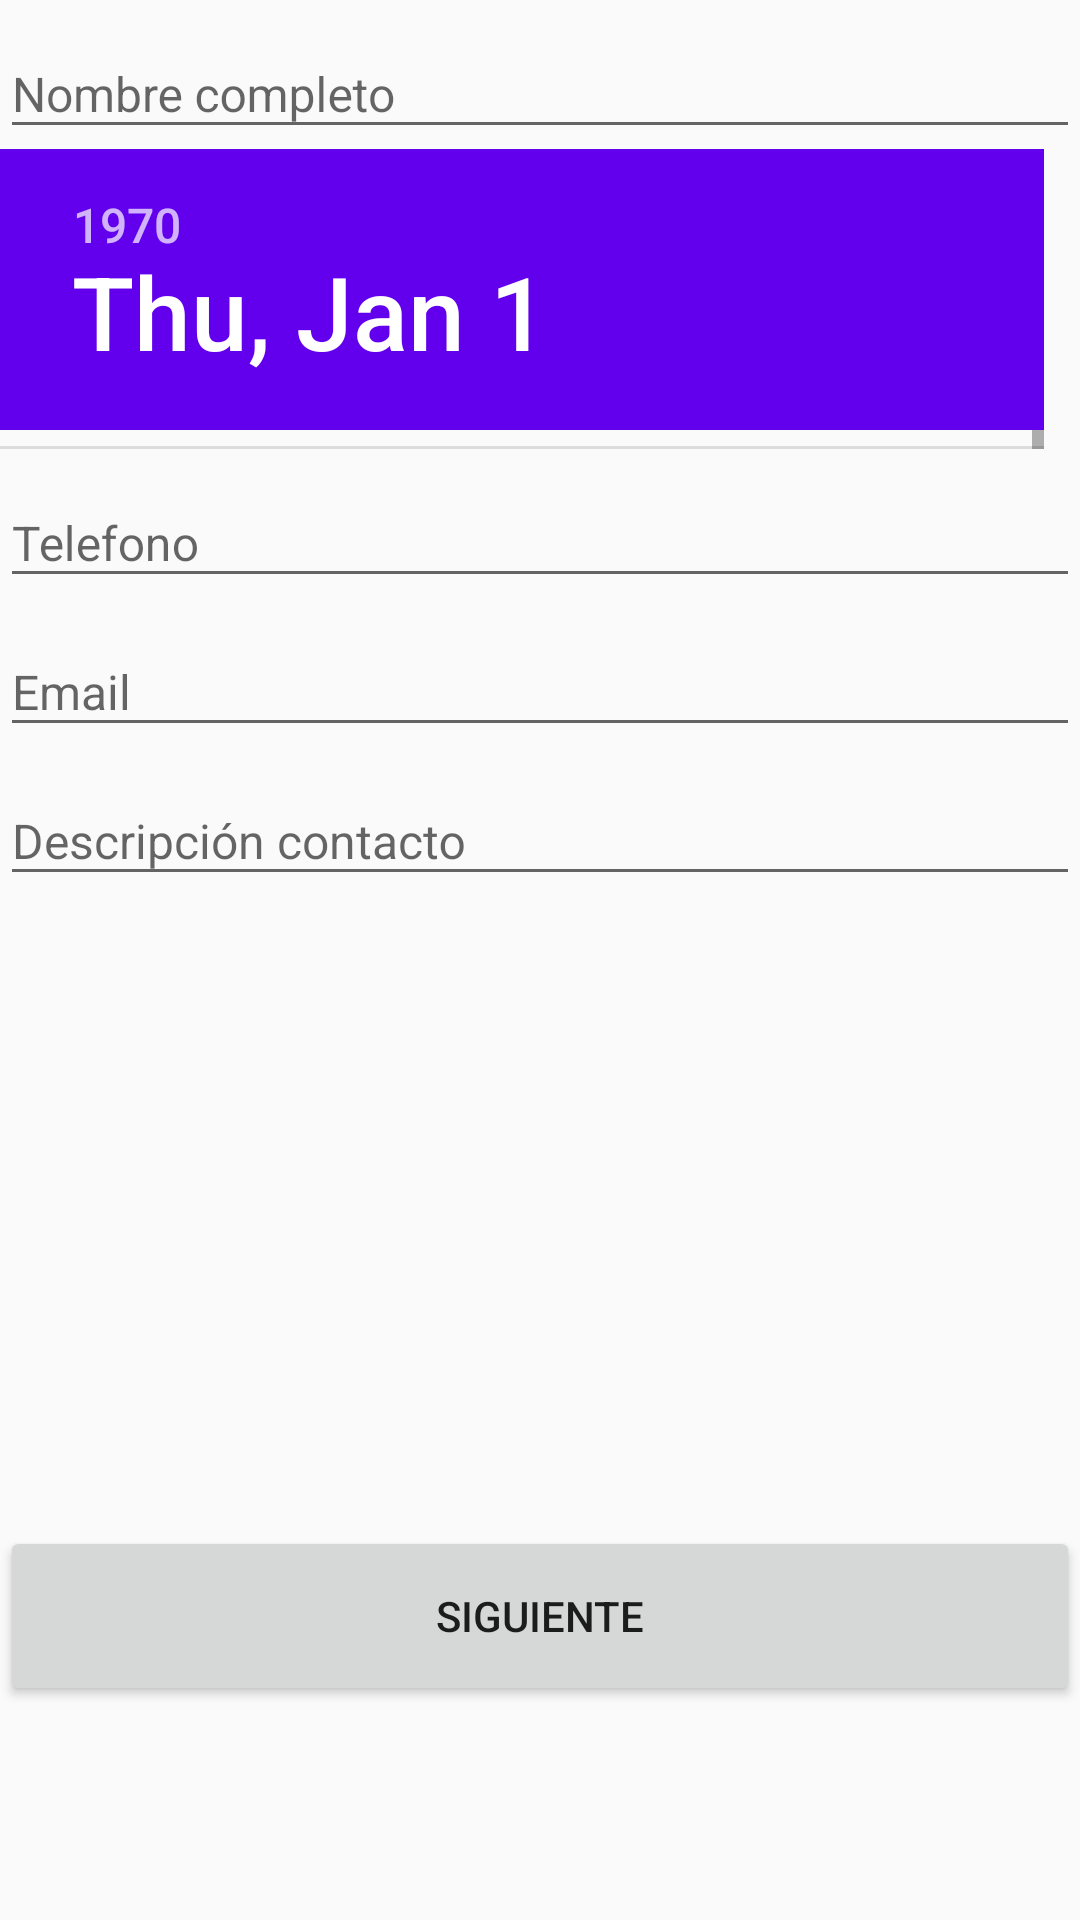

The Android layout XML behind this screen, and the referenced resources:
<!-- AndroidManifest.xml: application theme AppTheme -->
<!-- res/layout/activity_main.xml -->
<?xml version="1.0" encoding="utf-8"?>
<LinearLayout xmlns:android="http://schemas.android.com/apk/res/android"
    xmlns:tools="http://schemas.android.com/tools"
    android:id="@+id/activity_main"
    android:layout_width="match_parent"
    android:layout_height="match_parent"
    tools:context="com.jccl.desarrollandounaapp.MainActivity"
    android:orientation="vertical">

    <android.support.design.widget.TextInputLayout
        android:id="@+id/tilNombre"
        android:layout_width="match_parent"
        android:layout_height="wrap_content">

        <EditText
            android:id="@+id/etNombre"
            android:layout_width="match_parent"
            android:layout_height="wrap_content"
            android:textSize="@dimen/textsize"
            android:hint="@string/HintNombre" />
    </android.support.design.widget.TextInputLayout>

    <DatePicker
        android:id="@+id/dpFecha"
        android:layout_width="match_parent"
        android:layout_height="@dimen/dateheight"
        android:theme="@style/datepicker"></DatePicker>

    <android.support.design.widget.TextInputLayout
        android:id="@+id/tilTelefono"
        android:layout_width="match_parent"
        android:layout_height="wrap_content">

        <EditText
            android:id="@+id/etTelefono"
            android:layout_width="match_parent"
            android:layout_height="wrap_content"
            android:textSize="@dimen/textsize"
            android:hint="@string/HintTelefono"/>

    </android.support.design.widget.TextInputLayout>

    <android.support.design.widget.TextInputLayout
        android:id="@+id/tilEmail"
        android:layout_width="match_parent"
        android:layout_height="wrap_content">

        <EditText
            android:id="@+id/etEmail"
            android:layout_width="match_parent"
            android:layout_height="wrap_content"
            android:textSize="@dimen/textsize"
            android:hint="@string/HintEmail"/>

    </android.support.design.widget.TextInputLayout>

    <android.support.design.widget.TextInputLayout
        android:id="@+id/tilDescripcion"
        android:layout_width="match_parent"
        android:layout_height="wrap_content">

        <EditText
            android:id="@+id/etDescripcion"
            android:layout_width="match_parent"
            android:layout_height="wrap_content"
            android:textSize="@dimen/textsize"
            android:hint="@string/HintDescripcion" />

    </android.support.design.widget.TextInputLayout>

    <Button
        android:id="@+id/btnSiguiente"
        android:layout_width="match_parent"
        android:layout_height="@dimen/butonaltura"
        android:text="@string/btSiguiente"
        android:layout_marginTop="@dimen/margentop"/>
</LinearLayout>
<!-- resources referenced by this layout -->
<resources>
  <dimen name="butonaltura">60dp</dimen>
  <dimen name="dateheight">100dp</dimen>
  <dimen name="margentop">210dp</dimen>
  <dimen name="textsize">16dp</dimen>
  <string name="HintDescripcion">Descripción contacto</string>
  <string name="HintEmail">Email</string>
  <string name="HintNombre">Nombre completo</string>
  <string name="HintTelefono">Telefono</string>
  <string name="btSiguiente">Siguiente</string>
  <style name="datepicker" parent="Theme.AppCompat.Light.Dialog">
          <item name="colorPrimary">@color/colorPrimary</item>
          <item name="colorPrimaryDark">@color/colorPrimaryDark</item>
          <item name="colorAccent">@color/colorPrimary</item>
      </style>
  <style name="AppTheme" parent="Theme.AppCompat.Light.DarkActionBar">
          
          <item name="colorPrimary">@color/colorPrimary</item>
          <item name="colorPrimaryDark">@color/colorPrimaryDark</item>
          <item name="colorAccent">@color/colorPrimary</item>
      </style>
  <!-- not gathered from this repository: default colours our renderer supplied (Android Studio template values) -->
  <color name="colorPrimary">#FF6200EE</color>
  <color name="colorPrimaryDark">#FF3700B3</color>
</resources>
